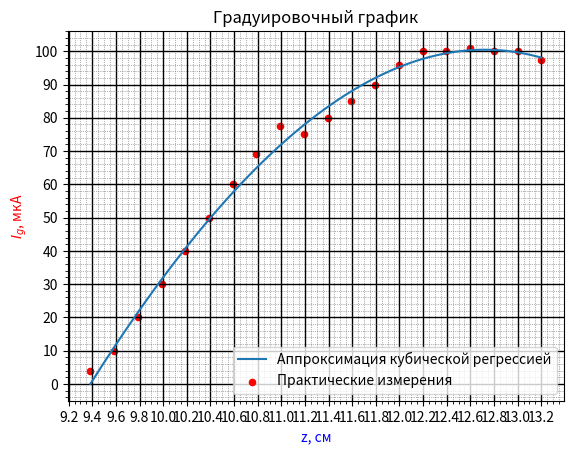

Python code for this plot:
import matplotlib.pyplot as plt
import matplotlib.ticker as ticker
import numpy as np
import math

x = np.linspace(9.3841, 13.2, 20)		# первый столбец - y
y = [4, 10, 20, 30, 40, 50, 60, 69, 77.5, 75, 80, 85, 90, 96, 100, 100, 101, 100, 100, 97.5]			# второй стобец - x
x_ = np.linspace(9.3841, 13.2, 2048)
y_ = -0.3553*x_**3 + 3.3525*x_**2 + 87.1978*x_ - 819.8908


fig = plt.figure() 					# тело графика
plt.title ("Градуировочный график")	    # название графика
plt.xlabel("z, см", fontsize=10, color='blue')		# ось абсцисс (x)
plt.ylabel(r"$I_g$, мкА", fontsize=10, color='red') 		# ось ординат (y)
plt.grid(True)                                # включение отображения стандартой сетки
plt.plot(x_, y_, label='Аппроксимация кубической регрессией')        # стандартный график (ломаная)
ax = fig.gca()          # возвращает текущую систему координат, not off

# ax.set_xticks(np.arange(100, 300, 10))        # задание сетки по х (от, до, шаг)
# ax.set_yticks(np.arange(0, 12, 1))            # задание сетки по y (от, до, шаг)

plt.scatter(x, y, s = 20, c='red', marker="o", alpha = 1, label='Практические измерения')     # отображение точек
plt.legend()   			# Отобразить легенду - label


# #  Устанавливаем интервал основных и вспомогательных делений:
ax.xaxis.set_major_locator(ticker.MultipleLocator(0.2))
ax.xaxis.set_minor_locator(ticker.MultipleLocator(0.02))
ax.yaxis.set_major_locator(ticker.MultipleLocator(10))
ax.yaxis.set_minor_locator(ticker.MultipleLocator(2))
#
# #  Добавляем линии основной сетки:
ax.grid(which='major', color = 'k', linewidth = 1)
#
#  Включаем видимость вспомогательных делений:
ax.minorticks_on()
#
#  Вид вспомогательной сетки:
ax.grid(which='minor', color = 'dimgrey', linestyle = ':', linewidth = 0.5)
#
plt.show()


# https://pyprog.pro/mpl/mpl_short_guide.html
# https://devpractice.ru/matplotlib-lesson-1-quick-start-guide/
# https://python-scripts.com/matplotlib#1
# https://pyprog.pro/mpl/mpl_adding_a_line.html
